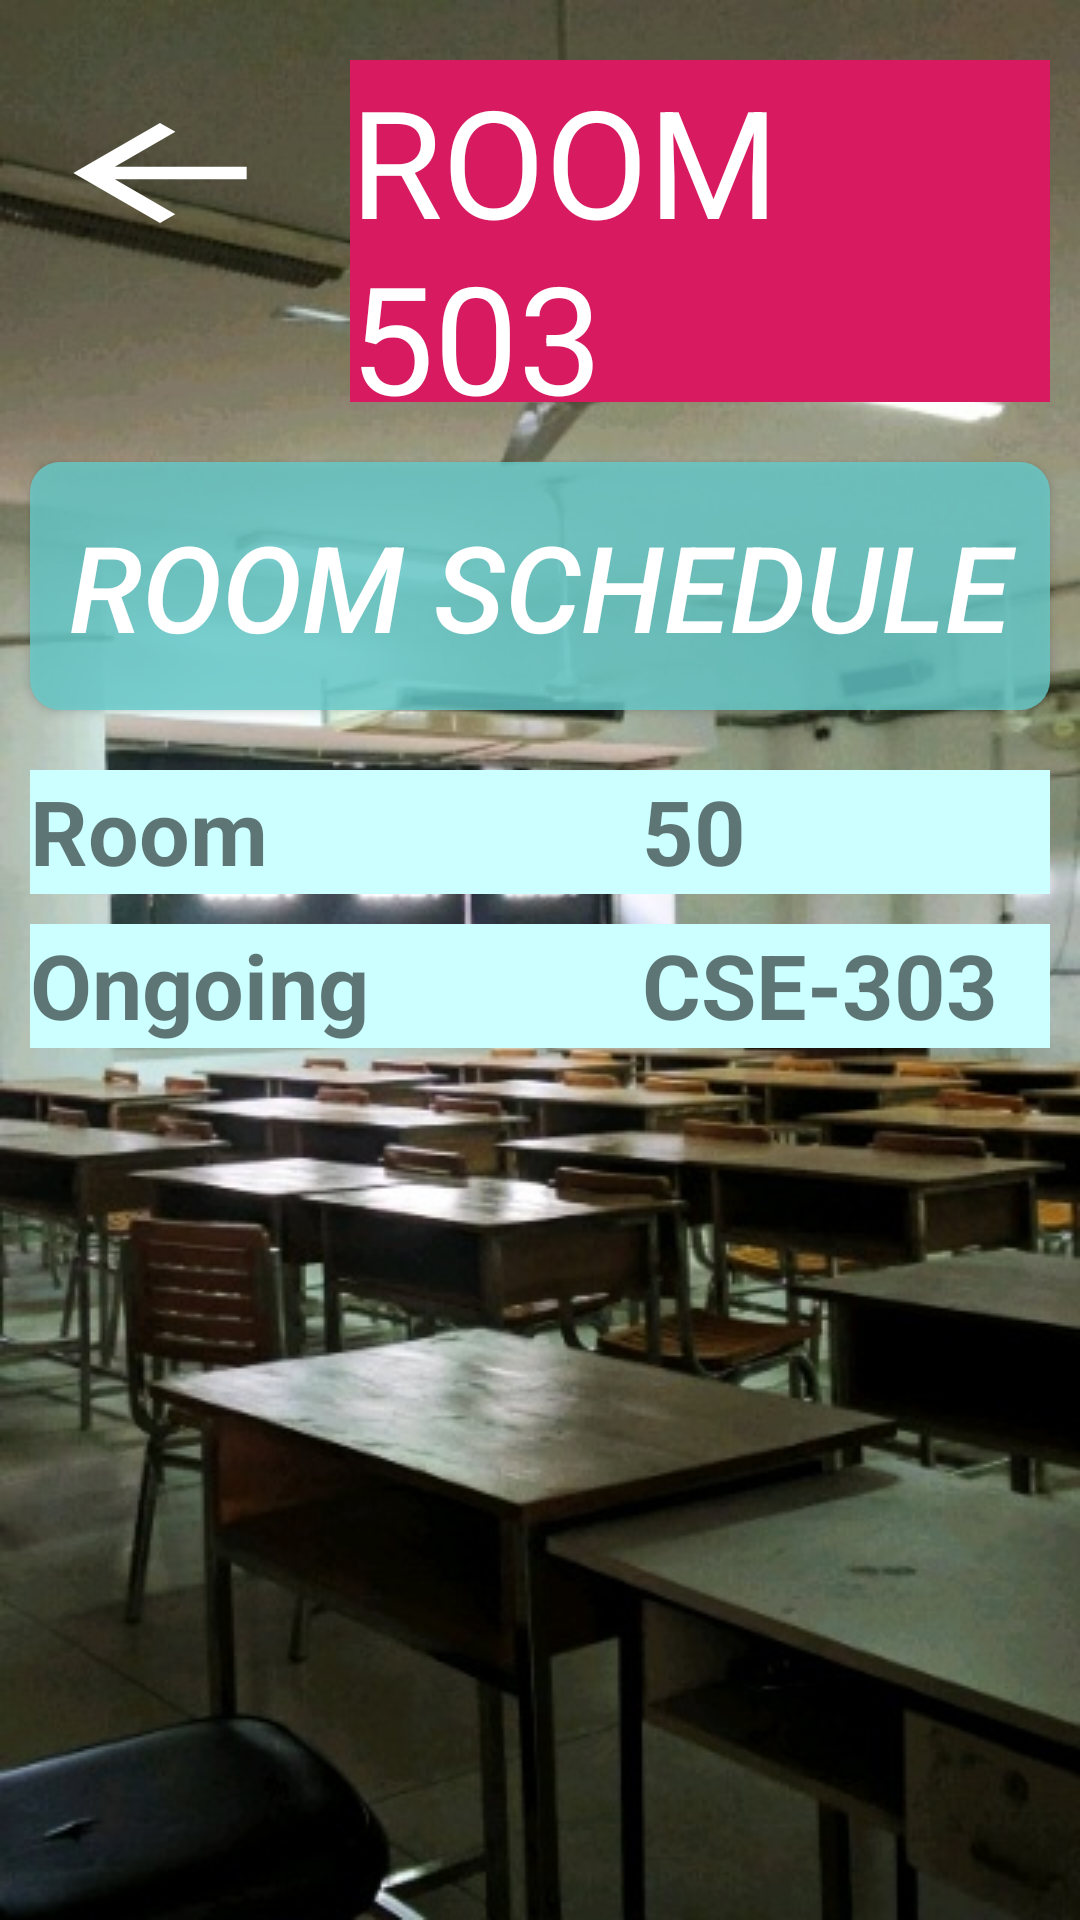

The Android layout XML behind this screen, and the referenced resources:
<!-- AndroidManifest.xml: application theme AppTheme -->
<!-- res/layout/activity_room_info.xml -->
<?xml version="1.0" encoding="utf-8"?>
<LinearLayout xmlns:android="http://schemas.android.com/apk/res/android"
    xmlns:app="http://schemas.android.com/apk/res-auto"
    xmlns:tools="http://schemas.android.com/tools"
    android:layout_width="match_parent"
    android:layout_height="match_parent"
    tools:context=".rooms"
    android:background="@drawable/back3"
    android:orientation="vertical"
    android:weightSum="14"
    >


    <LinearLayout
        android:layout_width="wrap_content"
        android:layout_height="0dp"
        android:layout_weight="3"
        android:weightSum="5"
        android:orientation="horizontal"
        android:layout_margin="10sp"
        >
        <Button
            android:id="@+id/backroom"
            android:layout_width="0dp"
            android:layout_height="wrap_content"
            android:layout_weight="1"
            android:background="@drawable/arrow"
            />

        <TextView
            android:id="@+id/rmno"
            android:layout_width="0dp"
            android:layout_height="wrap_content"
            android:layout_weight="4"
            android:text="ROOM 503"
            android:textSize="50sp"
            android:textColor="#FFFFFF"
            android:layout_marginTop="10sp"
            android:layout_marginLeft="20sp"
            android:background="@color/colorAccent"
            />


    </LinearLayout>


    <Button
        android:id="@+id/scheduleroom"
        android:layout_width="match_parent"
        android:layout_height="0dp"
        android:layout_weight="2"
        android:text="Room Schedule"
        android:textSize="40sp"
        android:textColor="#FFFFFF"
        android:textStyle="italic"
        android:layout_margin="10sp"
        android:background="@drawable/button_background"
        />


    <LinearLayout
        android:layout_width="match_parent"
        android:layout_height="0dp"
        android:layout_weight="1"
        android:weightSum="5"
        android:orientation="horizontal"
        android:layout_margin="10sp"
        android:background="#CCFFFF"
        >

        <TextView
            android:layout_width="0dp"
            android:layout_height="wrap_content"
            android:layout_weight="3"
            android:text="Room Capacity :"
            android:textSize="30sp"
            android:textStyle="bold"

            />

        <TextView
            android:layout_width="0dp"
            android:layout_height="wrap_content"
            android:layout_weight="1"
            android:text="50"
            android:textSize="30sp"
            android:textStyle="bold"

            />



    </LinearLayout>



    <LinearLayout
        android:layout_width="match_parent"
        android:layout_height="0dp"
        android:layout_weight="1"
        android:background="#CCFFFF"
        android:weightSum="5"
        android:layout_marginLeft="10sp"
        android:layout_marginRight="10sp"
        >

        <TextView
            android:layout_width="0dp"
            android:layout_height="wrap_content"
            android:layout_weight="3"
            android:textSize="30sp"
            android:textStyle="bold"
            android:text="Ongoing course :"
            />

        <TextView
            android:layout_width="0dp"
            android:layout_height="wrap_content"
            android:layout_weight="2"
            android:textSize="30sp"
            android:text="CSE-303"
            android:textStyle="bold"
            />




    </LinearLayout>





</LinearLayout>
<!-- resources referenced by this layout -->
<resources>
  <color name="colorAccent">#D81B60</color>
  <!-- drawable arrow (drawable) -->
  <vector xmlns:android="http://schemas.android.com/apk/res/android"
      android:width="30dp"
      android:height="50dp"
      android:viewportWidth="24.0"
      android:viewportHeight="24.0">
      <path
          android:fillColor="#FFFFFF"
          android:pathData="M20,11H7.83l5.59,-5.59L12,4l-8,8 8,8 1.41,-1.41L7.83,13H20v-2z"/>
  </vector>
  <!-- drawable back3: jpg bitmap (drawable-v24, 76495 bytes) -->
  <!-- drawable button_background (drawable) -->
  <?xml version="1.0" encoding="utf-8"?>
  <shape xmlns:android="http://schemas.android.com/apk/res/android"
      android:shape="rectangle">
  
      <corners android:radius="10dp" />
      <solid android:color="#CC66CCCC" />
  
  </shape>
  <style name="AppTheme" parent="Base.Theme.AppCompat.Light.DarkActionBar">
          
          <item name="colorPrimary">@color/colorPrimary</item>
          <item name="colorPrimaryDark">@color/colorPrimaryDark</item>
          <item name="colorAccent">@color/colorAccent</item>
      </style>
  <color name="colorPrimary">#004d40</color>
  <color name="colorPrimaryDark">#273833</color>
</resources>
